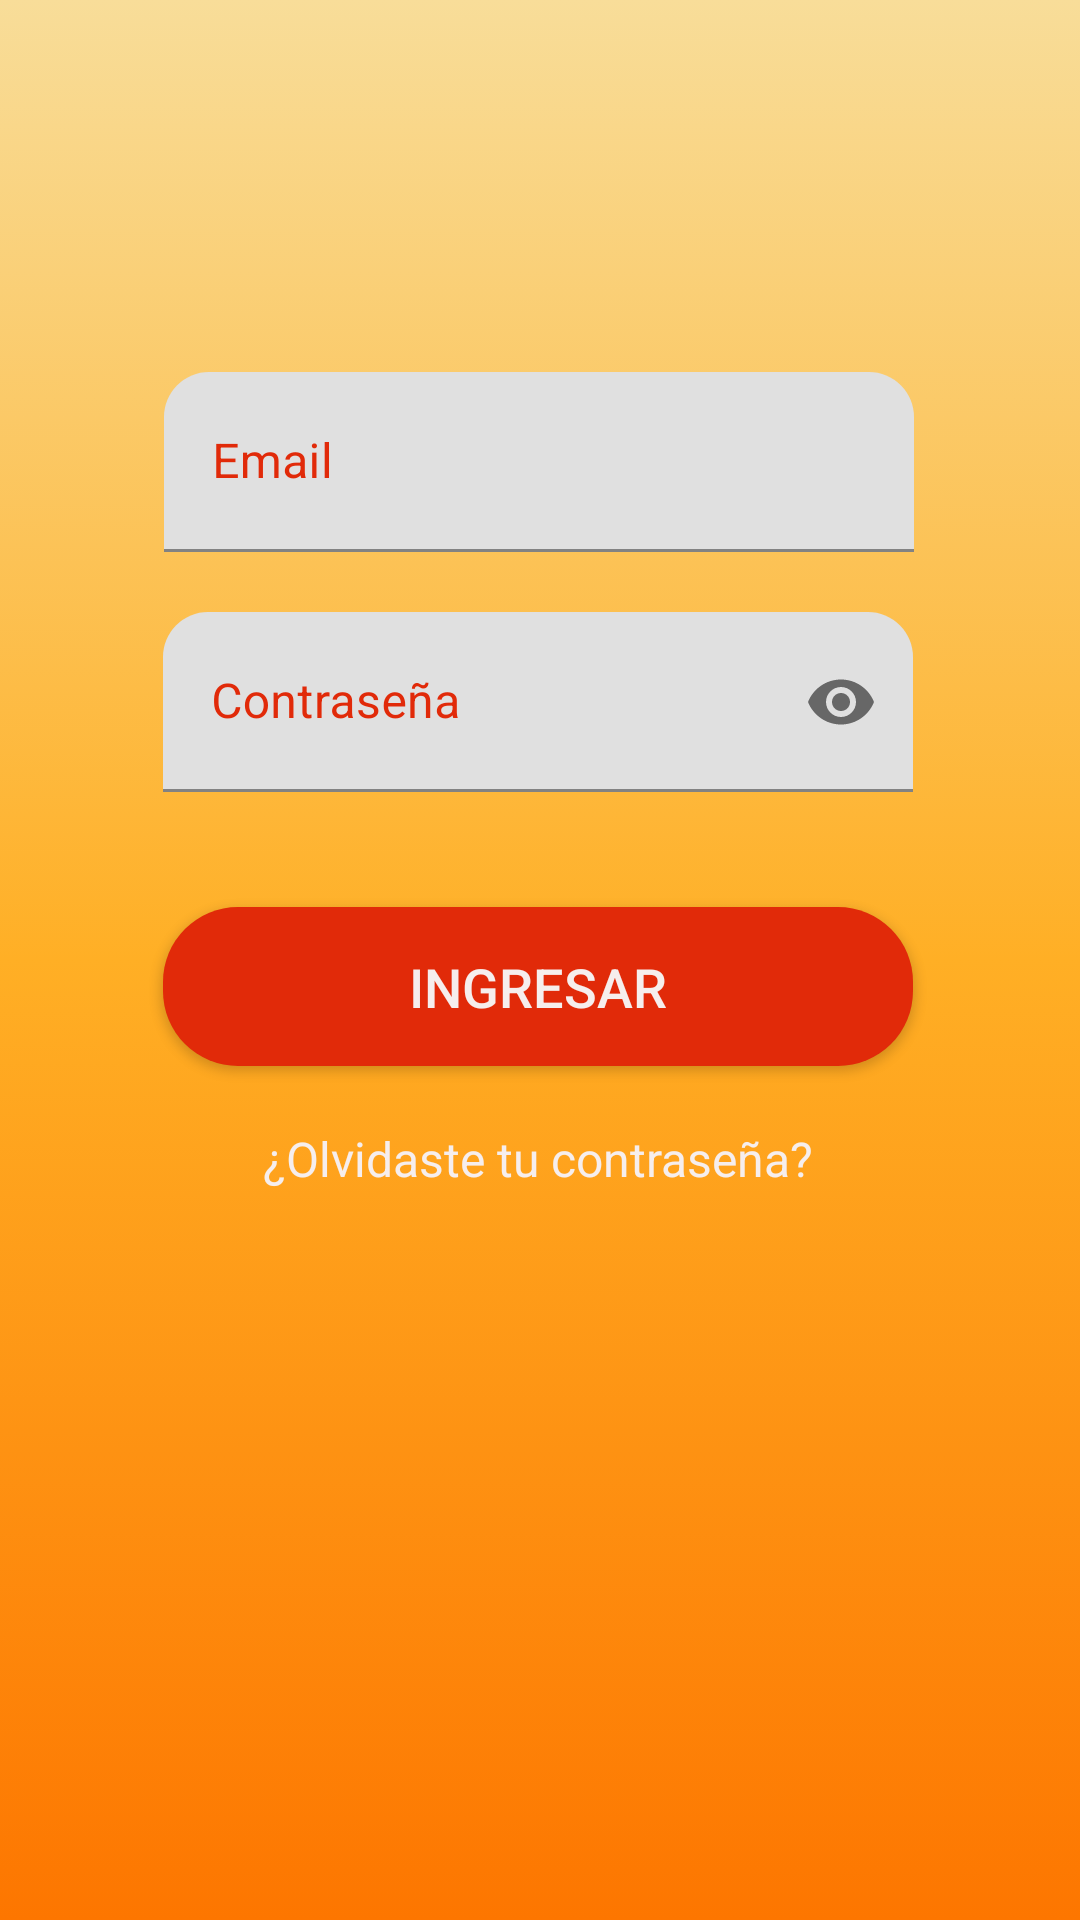

Layout XML and referenced resources for this Android screen:
<!-- AndroidManifest.xml: application theme AppTheme -->
<!-- res/layout/fragment_login_ingresar.xml -->
<?xml version="1.0" encoding="utf-8"?>
<FrameLayout xmlns:android="http://schemas.android.com/apk/res/android"
    xmlns:app="http://schemas.android.com/apk/res-auto"
    xmlns:tools="http://schemas.android.com/tools"
    android:layout_width="match_parent"
    android:layout_height="match_parent"
    android:background="@drawable/degrade_fondo"
    tools:context=".loginFragments.LoginIngresar">

    
    <androidx.constraintlayout.widget.ConstraintLayout
        android:layout_width="match_parent"
        android:layout_height="match_parent">

        <com.google.android.material.textfield.TextInputLayout
            android:id="@+id/input_layout_titulo_pedido"
            android:layout_width="250dp"
            android:layout_height="60dp"
            android:layout_marginTop="124dp"
            android:hint="Email"
            android:textColorHint="@color/colorPrincipal"
            app:boxCornerRadiusTopEnd="15dp"
            app:boxCornerRadiusTopStart="15dp"
            app:layout_constraintEnd_toEndOf="parent"
            app:layout_constraintHorizontal_bias="0.497"
            app:layout_constraintStart_toStartOf="parent"
            app:layout_constraintTop_toTopOf="parent">

            <com.google.android.material.textfield.TextInputEditText
                android:id="@+id/EditTextUserIngreso"
                android:layout_width="match_parent"
                android:layout_height="match_parent"
                android:textColor="@color/colorPrincipal"
                android:textColorLink="@color/colorPrincipal"></com.google.android.material.textfield.TextInputEditText>
        </com.google.android.material.textfield.TextInputLayout>

        <com.google.android.material.textfield.TextInputLayout
            android:id="@+id/input_layout_password"
            android:layout_width="250dp"
            android:layout_height="60dp"
            android:layout_marginTop="20dp"
            android:hint="Contraseña"
            android:textColorHint="@color/colorPrincipal"
            app:endIconMode="password_toggle"
            app:helperText="Mínimo 6 caracteres"
            app:helperTextEnabled="true"
            app:boxCornerRadiusTopEnd="15dp"
            app:boxCornerRadiusTopStart="15dp"
            app:layout_constraintEnd_toEndOf="parent"
            app:layout_constraintHorizontal_bias="0.495"
            app:layout_constraintStart_toStartOf="parent"
            app:layout_constraintTop_toBottomOf="@+id/input_layout_titulo_pedido">

            <com.google.android.material.textfield.TextInputEditText
                android:id="@+id/EditTextContraseniaInput"
                android:layout_width="match_parent"
                android:layout_height="match_parent"
                android:inputType="textPassword"
                android:textColor="@color/colorPrincipal"
                android:textColorLink="@color/colorPrincipal"></com.google.android.material.textfield.TextInputEditText>

        </com.google.android.material.textfield.TextInputLayout>

        <Button
            android:id="@+id/buttonIngresarLoginIngresar"
            android:layout_width="250dp"
            android:layout_height="53dp"
            android:layout_marginTop="20dp"
            android:background="@drawable/boton_custom_solido"
            android:text="Ingresar"
            android:textColor="@color/colorBlanco"
            android:textSize="18dp"
            app:layout_constraintBottom_toBottomOf="parent"
            app:layout_constraintEnd_toEndOf="@+id/input_layout_password"
            app:layout_constraintHorizontal_bias="0.583"
            app:layout_constraintStart_toStartOf="@+id/input_layout_password"
            app:layout_constraintTop_toBottomOf="@+id/input_layout_password"
            app:layout_constraintVertical_bias="0.061" />


        <TextView
            android:id="@+id/textViewOlvidasteContrasenia"
            android:layout_width="247dp"
            android:layout_height="wrap_content"
            android:layout_marginTop="20dp"
            android:gravity="center"
            android:text="¿Olvidaste tu contraseña?"
            android:textColor="@color/colorBlanco"
            android:textSize="16sp"
            app:layout_constraintEnd_toEndOf="@+id/buttonIngresarLoginIngresar"
            app:layout_constraintStart_toStartOf="@+id/buttonIngresarLoginIngresar"
            app:layout_constraintTop_toBottomOf="@+id/buttonIngresarLoginIngresar" />

    </androidx.constraintlayout.widget.ConstraintLayout>

</FrameLayout>
<!-- resources referenced by this layout -->
<resources>
  <color name="colorBlanco">#F6EEED</color>
  <color name="colorPrincipal">#E12A09</color>
  <!-- drawable boton_custom_solido (drawable) -->
  <?xml version="1.0" encoding="utf-8"?>
  <shape xmlns:android="http://schemas.android.com/apk/res/android"
      android:shape="rectangle">
  
      <solid android:color="@color/colorPrincipal" />
      <corners android:radius="25dp"/>
  </shape>
  <!-- drawable degrade_fondo (drawable) -->
  <?xml version="1.0" encoding="utf-8"?>
  <selector xmlns:android="http://schemas.android.com/apk/res/android">
      <item>
          <shape xmlns:android="http://schemas.android.com/apk/res/android"
              android:shape="rectangle">
              <gradient
                  android:angle="90"
                  android:startColor="@color/colorPrincipalSecundario"
                  android:centerColor="@color/colorSecundario"
                  android:endColor="@color/colorDetalle"
                  android:type="linear" />
          </shape>
      </item>
  </selector>
  <style name="AppTheme" parent="Theme.MaterialComponents.Light.NoActionBar">
          
          <item name="colorPrimary">@color/colorPrincipal</item>
          <item name="colorPrimaryDark">@color/colorPrimaryDark</item>
          <item name="colorAccent">@color/colorAccent</item>
      </style>
  <color name="colorPrincipalSecundario">#FD7600</color>
  <color name="colorSecundario">#FFAF25</color>
  <color name="colorDetalle">#F8DD99</color>
  <color name="colorPrimaryDark">#3700B3</color>
  <color name="colorAccent">#F6EEED</color>
</resources>
